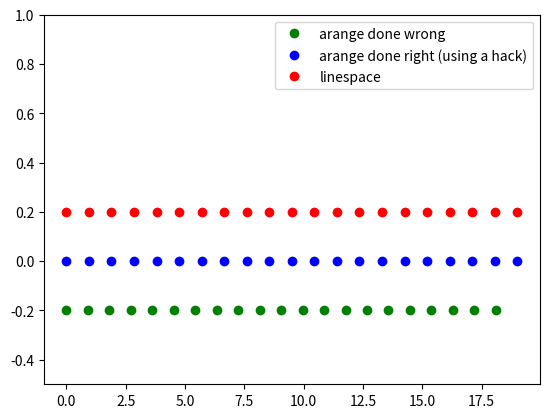

This figure's Python source:
#!/usr/bin/env python
# coding: utf-8

# # Introduction to NumPy
# 
# Why do we need NumPy for data science?
# First, data typically arise in form of tables (and in many cases those tables consist of numbers on which we want to perform numerical operations).
# Second, vectorized operations are fast and powerful and speed and resources are very important in data science.
# NumPy (short for Numerical Python) is a Python library that is specialized on working with numerical arrays.
# Since, as a practical matter, linear algebra often amounts to working with numerical arrays (on which we can the perform operations of scalar multiplication and vector addition), NumPy is often the best way to do it in python.
# 
# Operations on NumPy arrays can be up to 50 times faster than traditional Python lists.
# Also, NumPy provides a large number of functions for matrix computations, and NumPy is the foundation of the Python machine learning stack.
# All in all, it is well worth becoming very familiar with it.
# In the following, we will give a brief introduction to NumPy and introduce some important function that we will use in this course.
# 
# 
# As with any library in Python, we first need to import NumPy.
# If you use Anaconda, then NumPy is included, otherwise you need to install NumPy by hand.
# Fortunately, that is as easy as issuing the following command.

# In[1]:


import numpy as np


# Before we get started, we want to illustrate that vectorized operations are indeed much faster than lists.
# Here is a simple example: Add all integers from 1 to 10,000,000.
# There are several ways how we can do this.
# 
# For instance, we can construct a list that contains all the integers from $1$ to $10,000,000$ and then sum them up.

# In[2]:


get_ipython().run_line_magic('time', 'sum([i for i in range(1,10000000)])')


# This is really very slow.
# Instead, we can use NumPy to do the same operation much faster.

# In[3]:


get_ipython().run_line_magic('time', 'np.sum(np.arange(1,10000000))')


# Depending on the computational platform, we reduce the computational time by a factor about $15$.
# So what is going on here?
# The function `np.arange` is creating an array object that is called `ndarray`.
# NumPy arrays are highly optimized to work with latest CPU architectures, and more importantly NumPy arrays are stored at one continuous place in memory, unlike lists.
# Hence, the `np.sum` function can access and manipulate the elements of the Numpy array very efficiently.
# This is one of the main reason why NumPy is faster than traditional NumPy lists.
# Other advantages of NumPy are:
# 
# * vectorized code is more concise and easier to read
# 
# * vectorized code more closely resembles standard mathematical notation
# 
# By the way, NumPy has a fantastic documentation: [https://numpy.org/doc/stable/user/whatisnumpy.html](https://numpy.org/doc/stable/user/whatisnumpy.html).
# So, for instance, if you want to learn more details about the `np.arange` function, then you can have a look here: [https://numpy.org/doc/stable/reference/generated/numpy.arange.html](https://numpy.org/doc/stable/reference/generated/numpy.arange.html).
# 
# 
# ## Numpy Arrays
# 
# The most important object in NumPy is the `ndarray`. Typically, we use the `np.array` function to define a new `ndarray`. For example, we can construct the following $2\times 2$ matrix
# 
# 
# $$
# \mathbf{A} = \begin{bmatrix}
# 1 & 2  \\
# 3 & 4 \\
# \end{bmatrix}
# \quad
# $$
# 
# 
# as follows.

# In[4]:


A = np.array(([1,2], [3,4]))
print(A)


# We can check the type of variable `A` and verify that it is indeed a NumPy `ndarray`.

# In[5]:


type(A)


# When working with numpy arrays it is always a good idea to check and verify the shape of the array.

# In[6]:


print('The shape of A is', A.shape)


# ### A few special matrices
# 
# 
# There are many special matrices that you can construct using NumPy. Here are just a few examples.
# 
# 
# An array filled with ones.

# In[7]:


B = np.ones((2,2))
print(B)


# An array filled with zeros.

# In[8]:


C = np.zeros((2,2))
print(C)


# An array with ones on the diagonal and zeros otherwise.
# This special array is also known as the identity matrix.

# In[9]:


I = np.eye(2)
print(I)


# ### Creating Numerical Ranges
# 
# In many situations we need to create arrays that contain evenly spaced numbers over a specified interval. In Python you can use the built-in range function to construct a list with evenly spaced numbers, but it is often faster to use NumPy's `arange` function to construct an array that contains evenly spaced numbers.
# This function has the following interface: `numpy.arange(start, stop, step=1)`. Here, `start` and `stop` specify a certain interval `[start, stop)`, and `step` specifies the spacing between values. (Note, the interval includes the `start` value but excludes the `stop` value.) Here is an example that constructs an array that contains the integers in `[1, 10)`.

# In[10]:


np.arange(1,10)


# You can also change the step size. For instance, we can construct an array that contains all numbers in `[1, 10)` that are evenly spacaed by $0.5$.

# In[11]:


np.arange(1,10, step=0.5)


# In other situations, we prefer to specify the number of samples that are evenly spaced over a specified interval instead of the step size. This can be done using NumPy's `linspace` function. This function has the following interface: `numpy.linspace(start, stop, num=50, endpoint=True)`. Here, `start` and `stop` specify a certain interval `[start, stop]`, and `num` specifies the number of samples to generate. For example, we can construct an array that contains 19 evenly spaced samples in `[1, 10]`, including the endpoint.

# In[12]:


np.linspace(1.0, 10, num=19, endpoint=True)


# We can also exclude the endpoint and resamble the array that we constructed with `arange` function.

# In[13]:


np.linspace(1.0, 10, num=18, endpoint=False)


# In practice, when dealing with non-integer steps (e.g. 0.5), it is always better to use the `linspace` function as compared to the `arange` function. That is, because the `linespace` function is more consistent.
# 
# For instance, we might want to produce an array that has 21 evenly spaced samples in the interval $[1,19]$. This is easy using `linspace`, but it requires a "hack" using `arange`.

# In[14]:


import matplotlib.pyplot as plt
get_ipython().run_line_magic('matplotlib', 'inline')

N = 21
y = np.zeros(N)
x0 = np.arange(0, 19, 19/N)
x1 = np.arange(0, 19.01, 19/(N-1))
x2 = np.linspace(0, 19, N, endpoint=True)

plt.plot(x0, y-0.2, 'o', c='green', label='arange done wrong')
plt.plot(x1, y, 'o', c='blue', label='arange done right (using a hack)')
plt.plot(x2, y+ 0.2, 'o', c='red', label='linespace')
plt.ylim([-0.5, 1])
plt.legend()
plt.show()


# ### Matrices with Random Elements
# 
# NumPy provides us also with functions that create an array of an given shape and populate it with random samples from a specified distribution.
# 
# For instance, we can construct a $5\times 5$ matrix with elements drawn from the uniform distribution on $[0,1)$ as follows.

# In[15]:


np.random.seed(1)
R = np.random.uniform(low=0, high=1, size=(5,5))
print(R)
print('The shape of R is', R.shape)


# Alternatively, we can construct a $5\times 5$ matrix with elements drawn from the standard normal distribution as follows.

# In[16]:


np.random.seed(1)
R = np.random.standard_normal(size=(5,5))
print(R)
print('The shape of R is', R.shape)


# Here is another example, where the elements of the $5\times 10$ matrix are integers that are uniformly drawn from the range 1 to 200.

# In[17]:


np.random.seed(1)
D = np.random.randint(low=1,high=200,size=(5,10))
print(D)
print('The shape of R is', D.shape)


# Note that we use the function `np.random.seed()` to set a seed value for initializing the random number generator.
# It is always a good idea to set a seed for debugging your code or reproducing results.
# 
# 
# ## Basic Array Operations
# 
# ```{note}
# Many of the operations described in the remainder of this section, such as matrix multiplication and inner products, haven't been introduced mathematically yet, and we do not expect you to be familiar with them. However, it is useful to see the numpy syntax for these things, and perhaps refer back to this notebook later in the course when we will work with these operations frequently.
# ```
# 
# Performing basic operation on `ndarray` objects is easy.
# In many cases, these operations correspond to linear algebra operations.
# In other cases, they can be used to do other useful things.
# 
# 
# ### Array addition
# 
# The sum of $\mathbf{A}$ and $\mathbf{A}$, denoted $\mathbf{A}$ + $\mathbf{A}$, is computed by adding corresponding elements of A and B:
# 
# 
# $$
#  \mathbf{A} + \mathbf{B} = \begin{bmatrix}
# a_{11} & a_{12}  \\
# a_{21} & a_{22} \\
# \end{bmatrix}
# +
# \begin{bmatrix}
# b_{11} & b_{12}  \\
# b_{21} & b_{22} \\
# \end{bmatrix}
# =
# \begin{bmatrix}
# a_{11}+b_{11} & a_{11}+b_{12}  \\
# a_{21}+b_{21} & a_{11}+b_{22} \\
# \end{bmatrix}
# $$
# 
# 
# The sum of two matrices A and B will be a matrix which has the same number of rows and columns as A and B. Note, that the two arrays must have an equal number of rows and columns. Let A and B be:

# In[18]:


A = np.array(([1,2], [3,4]))
B = np.ones((2,2))


# Using NumPy objects, the sum of A and B can be computed as follows.

# In[19]:


A + B


# Note that matrix addition is commutative, i.e., $\mathbf{A} + \mathbf{B} = \mathbf{B} + \mathbf{A}$.

# In[20]:


B + A


# ### Matrix multiplication
# 
# The matrix product of $\mathbf{A}$ and $\mathbf{B}$, denoted $\mathbf{A}\mathbf{B}$, can be computed by the dot product of the ith row of $\mathbf{A}$ and the jth column of $\mathbf{B}$.
# 
# 
# $$
# \mathbf{A} \mathbf{B} = \begin{bmatrix}
# a_{11} & a_{12}  \\
# a_{21} & a_{22} \\
# \end{bmatrix}
# \begin{bmatrix}
# b_{11} & b_{12}  \\
# b_{21} & b_{22} \\
# \end{bmatrix}
# =
# \begin{bmatrix}
# a_{11}b_{11}+a_{12}b_{21} & a_{11}b_{12}+a_{12}b_{22}  \\
# a_{21}b_{11}+a_{22}b_{21} & a_{21}b_{12}+a_{22}b_{22} \\
# \end{bmatrix}
# $$
# 
# 
# Thus the product AB is defined if and only if the number of columns in A equals the number of rows in B.
# 
# 
# Given two NumPy `ndarray` objects, the matrix product can be computed by using the `np.dot` function.

# In[21]:


np.dot(A, B)


# We can also exploit the fact that A is an object and compute the matrix product as follows.

# In[22]:


A.dot(B)


# Note that the matrix product is not commutative, i.e., $\mathbf{A} \mathbf{B} \neq \mathbf{B} \mathbf{A}$.

# In[23]:


B.dot(A)


# Further, note that the matrix product of $\mathbf{A} \mathbf{I} = \mathbf{A}$.

# In[24]:


I = np.eye(2)
A.dot(I)


# ### Computing statistics on arrays of numbers
# 
# NumPy allows us to do operations on arrays quickly.
# For example, we can try computing some statistics on an array of random numbers.

# In[25]:


dataset_rn = np.random.random((2, 3))
print(dataset_rn)
print()
print("Max:", np.max(dataset_rn))
print("Max of each row:", np.max(dataset_rn, axis=0))
print("Max of each col:", np.max(dataset_rn, axis=1))
print("Min:", np.min(dataset_rn))
print("Mean:", np.mean(dataset_rn))
print("Median:", np.median(dataset_rn))
print("Standard deviation:", np.std(dataset_rn))
print("Sum:", np.sum(dataset_rn))


# ### Slicing and dicing
# 
# In many situations we need to extract elements or subsets from an array.
# To do so, we can use slicing and dicing operations.

# In[26]:


print(A)


# Get the first element in the first row of A.

# In[27]:


A[0,0]


# Get the second element in the first row of A.

# In[28]:


A[0,1]


# Get the second row.

# In[29]:


A[1]


# Get the first column of A.

# In[30]:


A[:,0]


# Recall the random matrix D.

# In[31]:


print(D)


# Get the first 3 rows and columns of D

# In[32]:


D[0:3,0:3]


# ### Array broadcasting
# 
# 
# Again get the first 3 rows and columns of D and assign it to a new variable.

# In[33]:


subset_of_D = D[0:3,0:3]
print(subset_of_D)


# Change the first element of subset_of_D.

# In[34]:


subset_of_D[0,0] = 99
print(subset_of_D)


# Note that NumPy Arrays are always shallow copied. Hence any modification made in derivative affects the source, e.g., changing an element of subset_of_D also affects D.

# In[35]:


print(D)


# ### Array searching
# 
# 
# Search for all elements in subset_of_D that are greater than 100.

# In[36]:


subset_of_D > 100


# This condition condition returns a Boolean matrix of same dimension as the array that is being queried. We can also use this Truth vector as an index to search, e.g., get all numbers greater than 100.

# In[37]:


subset_of_D[subset_of_D>100]


# We can also find elements within a range for instance:

# In[38]:


subset_of_D[(subset_of_D>100) & (subset_of_D<150)]


# ### Reshaping NumPy arrays
# 
# In some situations it is required to reshape an array of numbers. You can do so using the `reshape` function.

# In[39]:


subset_of_D = D[0:3,0:4]
print(subset_of_D)


# Here are a few examples.

# In[40]:


subset_of_D.reshape(4, 3)


# In[41]:


subset_of_D.reshape(1, 12)


# In[42]:


subset_of_D.reshape(12, 1)


# In[43]:


subset_of_D.reshape(12)


# Note that `subset_of_D.reshape(12)` is not the same as `subset_of_D.reshape(1,12)`.

# In[44]:


subset_of_D.reshape(12).shape == subset_of_D.reshape(1,12).shape


# The operation `subset_of_D.reshape(12)` is collapsing the array into one dimension, i.e., it turns the array into a row vector.  The operation `subset_of_D.reshape(1,12)` is turning the array into an explicit row vector, but I suggest to avoid doing this (see below).
# 
# 
# ## Vectors
# 
# Vectors are central to linear algebra, and they are also central to NumPy.
# In NumPy, there are a few subtleties when working with arrays to do vector operations.
# If you are careful about the subtleties, then you will avoid a lot of problems.
# 
# A row vector is an $1\times n$ matrix.
# Here is an example:

# In[45]:


x = np.array([1,2,3])
x


# The shape of a row vector looks as follows.

# In[46]:


x.shape


# In NumPy, a row vector is a one dimensional array.
# You can also push a row vector into an explicit row vector.

# In[47]:


x.reshape(1,3)


# Do you see that this operation introduces another pair of brackets, i.e., [[]].
# This, can lead to all kind of troubles and hence I suggest that you avoid using explicit row vectors.
# 
# 
# A column vector is an $m\times 1$ matrix. Here is an example:

# In[48]:


v = np.array(([6],[7],[8]))
print(v)
v.shape


# You can turn a column vector into a row vector by flattening the vector.

# In[49]:


v.reshape(v.shape[0])


# ### Inner product
# 
# Recall, given $v,w \in \mathbb{R}^n$, the inner product is defined as:
# 
# 
# $$
# \langle v,w\rangle = v_{1}w_{1}+v_{2}w_{2}+\dots+v_{n}w_{n}  .
# $$
# 
# 
# The inner product is also equal to the matrix product of the two vectors:
# 
# $$
# v^T w = v_{1}w_{1}+v_{2}w_{2}+\dots+v_{n}w_{n}
# $$
# 
# 
# 
# You can use a for loop to compute the inner product of v and w.

# In[50]:


def dotproduct(x1,x2):
    xv = 0
    for i in range(x1.shape[0]):
        xv += x1[i]*x2[i]
    return xv


# In[51]:


get_ipython().run_line_magic('time', 'dotproduct(x,v)')


# However, as you can see, using a loop is slow.
# Instead, we can use numpy's build in function to compute the inner product.

# In[52]:


get_ipython().run_line_magic('time', 'x.reshape(1,3).dot(v)')


# ## 5. Applying operations to vectors
# 
# We can use built-in NumPy functions like `np.sin` and `np.exp` on one-modal arrays to perform operations on each element of the array.
# 
# For example:

# In[53]:


vector = np.array([1,0,-1])
vector


# In[54]:


new_vector = np.exp(vector)
new_vector


# The entries in the `new_vector` above are $e$ ($e^1$), $1$ ($e^0$), and $\frac{1}{e}$ ($e^{-1}$).
# 
# Similarly, applying `np.sin` (or `np.cos`) to a vector returns a new vector, whose elements are the value of the function `np.sin` evaluated on each of the elements of the original vector (the function is "applied element wise", to use jargon).

# In[55]:


from math import pi
vector = np.array([-pi/2, 0, pi/2])
vector


# In[56]:


new_vector = np.sin(vector)
new_vector


# The same thing happens with two-modal arrays. For example, with `np.exp`:

# In[57]:


matrix = np.array([[1, 0, -1], [-1, 0, 1]])
matrix


# In[58]:


new_matrix = np.exp(matrix)
new_matrix


# Similarly, with `np.cos` (or any other built-in NumPy function):

# In[59]:


matrix = np.array([[-pi/2, 0, pi/2], [0, pi, 2*pi]])
matrix


# In[60]:


new_matrix = np.cos(matrix)
new_matrix


# In[61]:


rounded_new_matrix = np.round(new_matrix)
rounded_new_matrix


# ## Making Stacks (Merge 2D `ndarrays` horizontally or vertically)
# 
# Sometimes, we use a matrix as a collection of vectors. For example, each row or column is a feature vector corresponding to a different measurement. Other times, we simply want to concatenate two matrices for computational convenience. In both cases, we can use `np.hstack` and `np.vstack` to merge two dimensional `ndarray`'s horizontally and vertically, respectively.
# 
# 
# ### Basics of `np.hstack` and `np.vstack`
# 
# 
# Use `np.hstack` to concatenate two matrices (two dimensional NumPy arrays) horizontally.
# 
# Make sure you pass in a tuple containing `(A, B)`, rather than passing in `A` and `B` as two arguments.

# In[62]:


A = np.array([[1, 2], [5, 6]])

B = np.array([[3, 4], [7, 8]])

C = np.hstack((A, B))

print("A:\n{}\n\nB:\n{}\n\nC:\n{}".format(A, B, C))


# Similarly, use `np.vstack` to concatenate two matrices (two dimensional NumPy arrays) vertically

# In[63]:


D = np.vstack((A, B))

print("D:\n{}".format(D))

